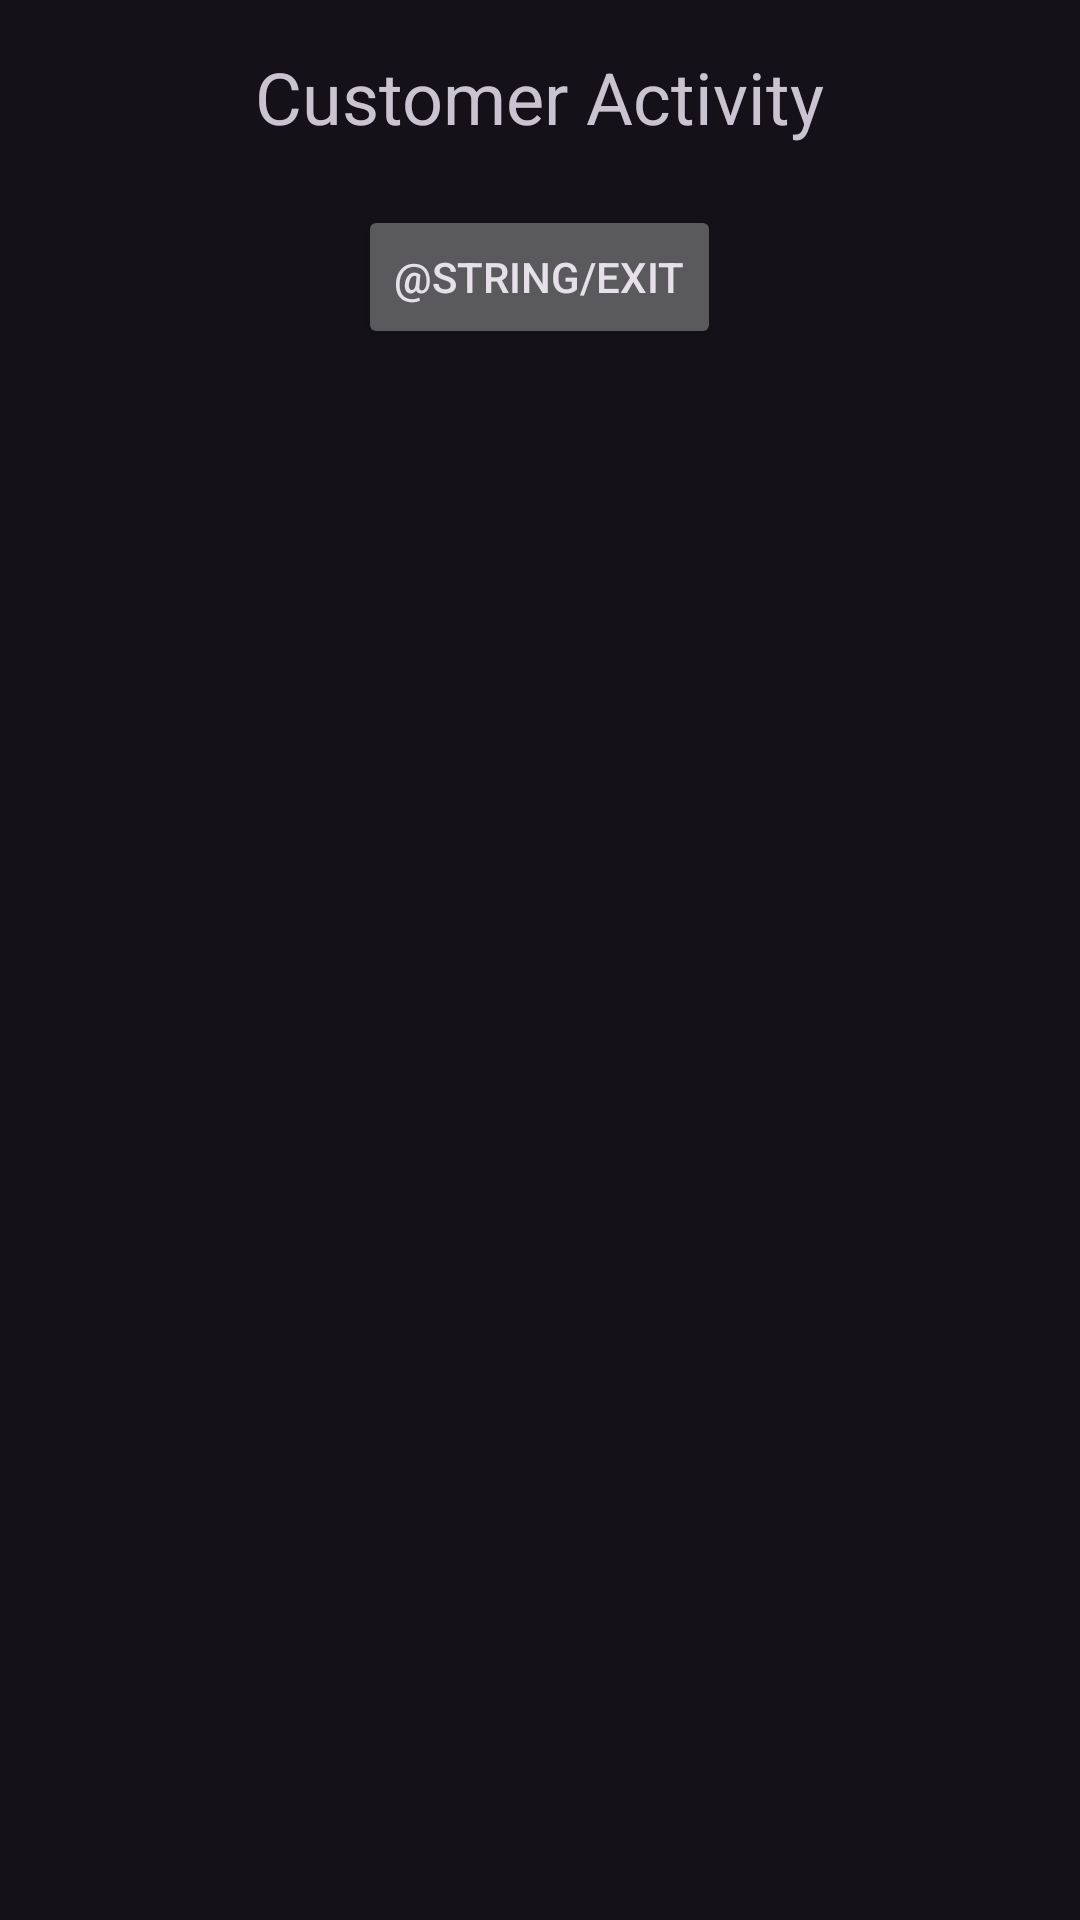

This screen was rendered from an Android layout file. Write that file and the resources it references.
<!-- AndroidManifest.xml: application theme Theme.Material3.Dark -->
<!-- res/layout/activity_customer.xml -->
<?xml version="1.0" encoding="utf-8"?>
<LinearLayout xmlns:android="http://schemas.android.com/apk/res/android"
    xmlns:tools="http://schemas.android.com/tools"
    android:layout_width="match_parent"
    android:layout_height="match_parent"
    android:orientation="vertical"
    android:padding="16dp">

    <TextView
        android:layout_width="wrap_content"
        android:layout_height="wrap_content"
        android:text="Customer Activity"
        android:textSize="24sp"
        android:layout_gravity="center"
        android:layout_marginBottom="20dp"
        tools:ignore="HardcodedText" />

    <Button
        android:id="@+id/exit_btn"
        android:layout_width="wrap_content"
        android:layout_height="wrap_content"
        android:text="@string/Exit"
        android:layout_gravity="center"
        android:layout_marginBottom="20dp"/>

    <androidx.recyclerview.widget.RecyclerView
        android:id="@+id/recycler_view"
        android:layout_width="match_parent"
        android:layout_height="0dp"
        android:layout_weight="1"/>
</LinearLayout>
<!-- resources referenced by this layout -->
<resources>

</resources>
